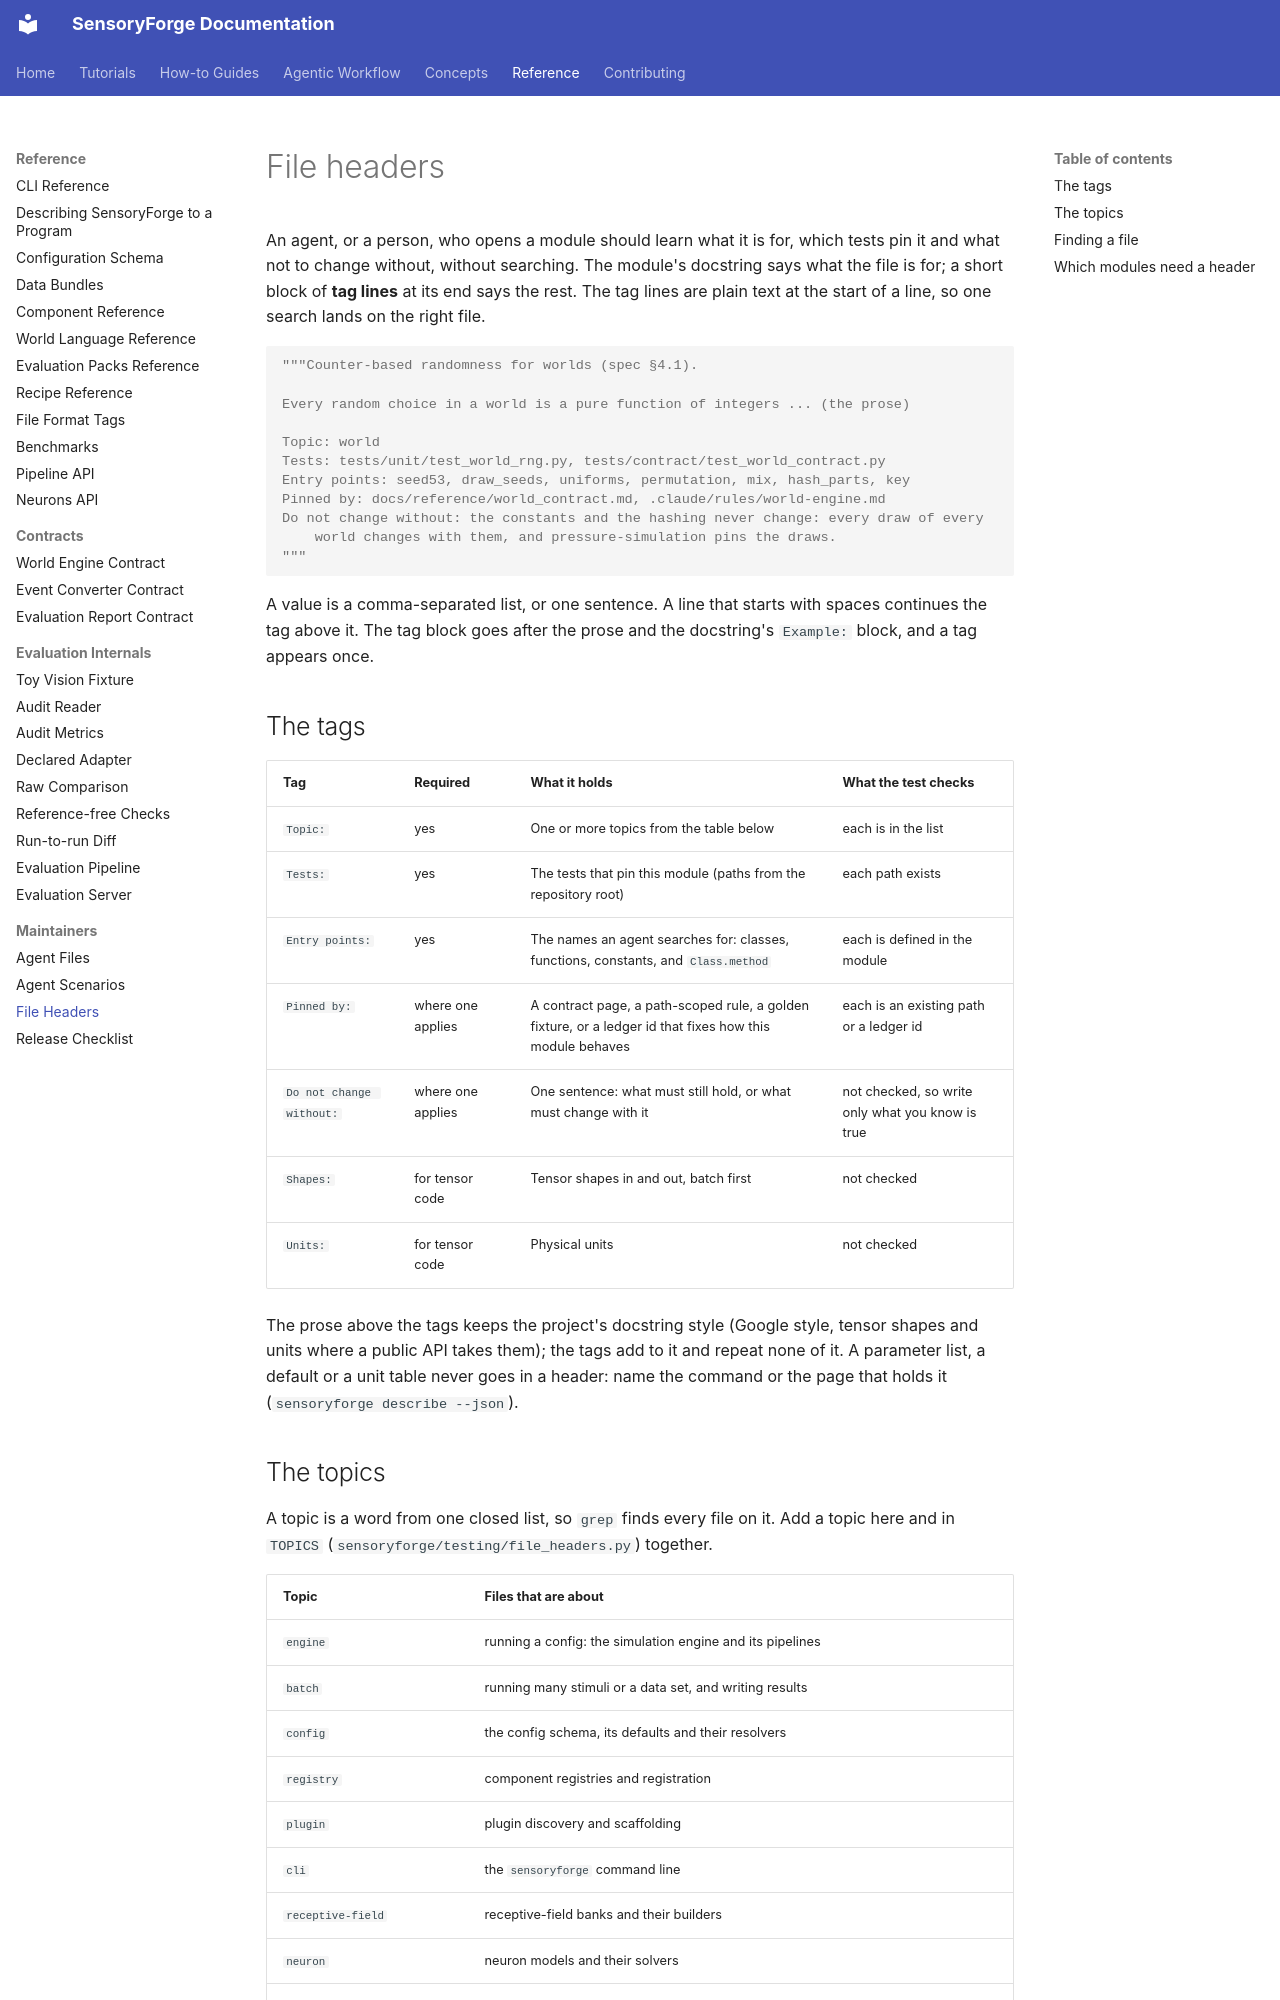

repository: benefron/sensoryforge · page: reference/maintainers/file_headers/index.html · generator: mkdocs

# File headers

An agent, or a person, who opens a module should learn what it is for, which tests pin it
and what not to change without, without searching. The module's docstring says what the
file is for; a short block of **tag lines** at its end says the rest. The tag lines are
plain text at the start of a line, so one search lands on the right file.

```python
"""Counter-based randomness for worlds (spec §4.1).

Every random choice in a world is a pure function of integers ... (the prose)

Topic: world
Tests: tests/unit/test_world_rng.py, tests/contract/test_world_contract.py
Entry points: seed53, draw_seeds, uniforms, permutation, mix, hash_parts, key
Pinned by: docs/reference/world_contract.md, .claude/rules/world-engine.md
Do not change without: the constants and the hashing never change: every draw of every
    world changes with them, and pressure-simulation pins the draws.
"""
```

A value is a comma-separated list, or one sentence. A line that starts with spaces
continues the tag above it. The tag block goes after the prose and the docstring's
`Example:` block, and a tag appears once.

## The tags

| Tag | Required | What it holds | What the test checks |
|---|---|---|---|
| `Topic:` | yes | One or more topics from the table below | each is in the list |
| `Tests:` | yes | The tests that pin this module (paths from the repository root) | each path exists |
| `Entry points:` | yes | The names an agent searches for: classes, functions, constants, and `Class.method` | each is defined in the module |
| `Pinned by:` | where one applies | A contract page, a path-scoped rule, a golden fixture, or a ledger id  that fixes how this module behaves | each is an existing path or a ledger id |
| `Do not change without:` | where one applies | One sentence: what must still hold, or what must change with it | not checked, so write only what you know is true |
| `Shapes:` | for tensor code | Tensor shapes in and out, batch first | not checked |
| `Units:` | for tensor code | Physical units | not checked |

The prose above the tags keeps the project's docstring style (Google style, tensor shapes
and units where a public API takes them); the tags add to it and repeat none of it. A
parameter list, a default or a unit table never goes in a header: name the command or the
page that holds it (`sensoryforge describe --json`).
